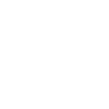
t = 0.00 s
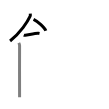
t = 3.50 s
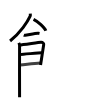
t = 6.75 s
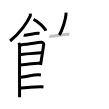
t = 10.25 s
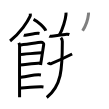
t = 13.50 s
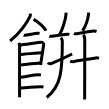
t = 17.00 s

The animated SVG that drew these frames (rendered in a browser with its animation timeline set to each time). Animation: 17 SMIL elements (animate=17); one cycle of 17.00 s.

<svg width="109px" height="109px" viewBox="0 0 px 109px" xmlns="http://www.w3.org/2000/svg" xmlns:xlink="http://www.w3.org/1999/xlink" xml:space="preserve" version="1.1"  baseProfile="full">
<path d="M30.26,13.64c0.06,0.63,0.28,1.69-0.11,2.54c-2.53,5.59-9.79,16.54-20.09,24.78" style="fill:none;stroke:black;stroke-width:3;opacity:0">
  <animate attributeType="CSS" attributeName="opacity" from="0" to="1" begin="0s" dur="1s" repeatCount="0" fill="freeze" />
</path>
<path d="M33.52,19.33c4.34,2.01,11.21,8.26,12.29,11.38" style="fill:none;stroke:black;stroke-width:3;opacity:0">
  <animate attributeType="CSS" attributeName="opacity" from="0" to="1" begin="1s" dur="1s" repeatCount="0" fill="freeze" />
</path>
<path d="M23.75,35.16c0.39,0.15,1.09,0.19,1.48,0.15c2.46-0.25,10.54-2.17,12.92-2c0.64,0.05,1.03,0.07,1.35,0.14" style="fill:none;stroke:black;stroke-width:3;opacity:0">
  <animate attributeType="CSS" attributeName="opacity" from="0" to="1" begin="2s" dur="1s" repeatCount="0" fill="freeze" />
</path>
<path d="M18.77,42.93c0.4,0.77,0.81,1.64,0.81,2.66c0,1.02-0.13,50.64,0,51.66" style="fill:none;stroke:black;stroke-width:3;opacity:0">
  <animate attributeType="CSS" attributeName="opacity" from="0" to="1" begin="3s" dur="1s" repeatCount="0" fill="freeze" />
</path>
<path d="M19.73,45.02c2.29-0.13,19.19-2.63,21.27-2.78c1.74-0.13,2.85,1.42,2.72,2.17c-0.27,1.54-2.6,17.16-3.16,20.57" style="fill:none;stroke:black;stroke-width:3;opacity:0">
  <animate attributeType="CSS" attributeName="opacity" from="0" to="1" begin="4s" dur="1s" repeatCount="0" fill="freeze" />
</path>
<path d="M20.13,54.46c3.1,0,18.11-1.76,21.61-1.76" style="fill:none;stroke:black;stroke-width:3;opacity:0">
  <animate attributeType="CSS" attributeName="opacity" from="0" to="1" begin="5s" dur="1s" repeatCount="0" fill="freeze" />
</path>
<path d="M19.99,65.06c6.3-0.55,12.81-1.52,20.66-1.99" style="fill:none;stroke:black;stroke-width:3;opacity:0">
  <animate attributeType="CSS" attributeName="opacity" from="0" to="1" begin="6s" dur="1s" repeatCount="0" fill="freeze" />
</path>
<path d="M19.93,77.28c3.88-0.25,15.11-2.61,18.87-2.44c1.01,0.04,1.62,0.07,2.13,0.14" style="fill:none;stroke:black;stroke-width:3;opacity:0">
  <animate attributeType="CSS" attributeName="opacity" from="0" to="1" begin="7s" dur="1s" repeatCount="0" fill="freeze" />
</path>
<path d="M19.45,88.25c3.88-0.25,18.13-1.62,21.89-1.45c1.01,0.04,1.62,0.07,2.13,0.14" style="fill:none;stroke:black;stroke-width:3;opacity:0">
  <animate attributeType="CSS" attributeName="opacity" from="0" to="1" begin="8s" dur="1s" repeatCount="0" fill="freeze" />
</path>
<path d="M66,12.64c0.02,0.53,0.04,1.36-0.04,2.11c-0.45,4.45-3.05,14.23-6.61,20.21" style="fill:none;stroke:black;stroke-width:3;opacity:0">
  <animate attributeType="CSS" attributeName="opacity" from="0" to="1" begin="9s" dur="1s" repeatCount="0" fill="freeze" />
</path>
<path d="M49.35,36.09c0.42,0.24,1.89,0.26,2.32,0.22c2.94-0.28,10.13-1.65,15.15-2.11c0.71-0.07,2.19,0.21,2.54,0.32" style="fill:none;stroke:black;stroke-width:3;opacity:0">
  <animate attributeType="CSS" attributeName="opacity" from="0" to="1" begin="10s" dur="1s" repeatCount="0" fill="freeze" />
</path>
<path d="M48.13,62.48c0.54,1.13,2.54,1.34,3.06,1.13c7.57-3.11,14.07-6.11,20.93-9.58" style="fill:none;stroke:black;stroke-width:3;opacity:0">
  <animate attributeType="CSS" attributeName="opacity" from="0" to="1" begin="11s" dur="1s" repeatCount="0" fill="freeze" />
</path>
<path d="M60.91,37.77c0.34,0.4,1.42,1.67,1.42,3.81c0,27.92-0.83,44.42-15.59,55.86" style="fill:none;stroke:black;stroke-width:3;opacity:0">
  <animate attributeType="CSS" attributeName="opacity" from="0" to="1" begin="12s" dur="1s" repeatCount="0" fill="freeze" />
</path>
<path d="M88.5,12.64c0.02,0.43,0.03,1.1-0.03,1.71c-0.4,3.61-2.71,11.52-5.87,16.36" style="fill:none;stroke:black;stroke-width:3;opacity:0">
  <animate attributeType="CSS" attributeName="opacity" from="0" to="1" begin="13s" dur="1s" repeatCount="0" fill="freeze" />
</path>
<path d="M74,33.4c0.46,0.27,2.04,0.29,2.51,0.24c3.18-0.32,11.84-2.01,17.27-2.53c0.76-0.07,2.37,0.23,2.76,0.37" style="fill:none;stroke:black;stroke-width:3;opacity:0">
  <animate attributeType="CSS" attributeName="opacity" from="0" to="1" begin="14s" dur="1s" repeatCount="0" fill="freeze" />
</path>
<path d="M70.18,61.17c0.92,0.43,2.64,0.64,3.55,0.43C80.75,60,90.75,59,95.8,57.93c1.51-0.32,2.47,0.21,3.24,0.42" style="fill:none;stroke:black;stroke-width:3;opacity:0">
  <animate attributeType="CSS" attributeName="opacity" from="0" to="1" begin="15s" dur="1s" repeatCount="0" fill="freeze" />
</path>
<path d="M83.34,34.77c0.33,0.41,1.4,1.71,1.4,3.91c0,4.28-0.04,55.66-0.11,60.82" style="fill:none;stroke:black;stroke-width:3;opacity:0">
  <animate attributeType="CSS" attributeName="opacity" from="0" to="1" begin="16s" dur="1s" repeatCount="0" fill="freeze" />
</path>
</svg>
